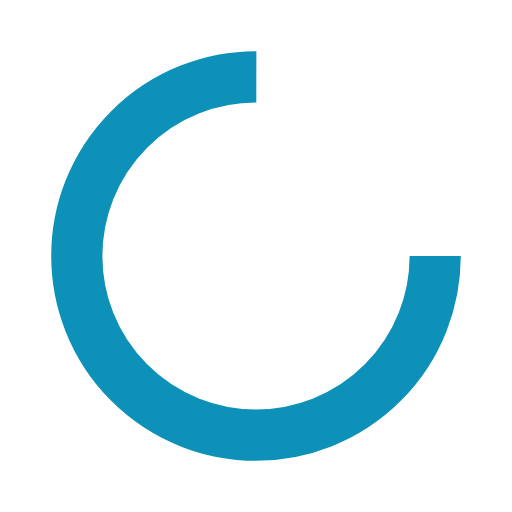
t = 0.00 s
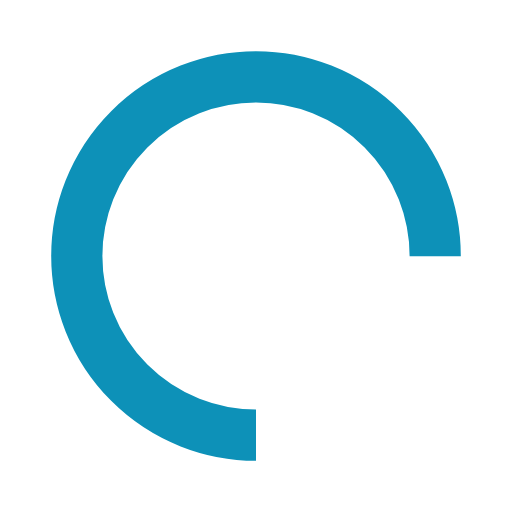
t = 0.25 s
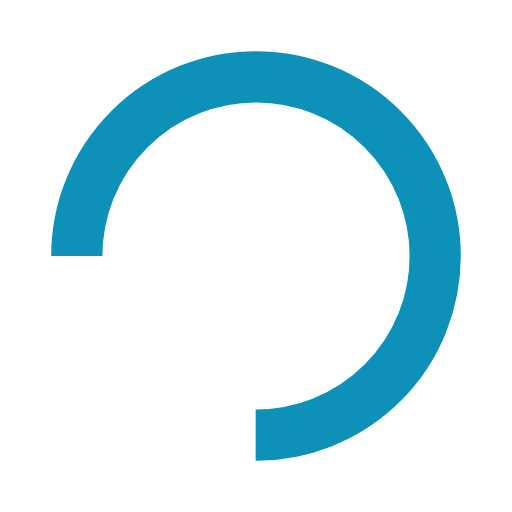
t = 0.50 s
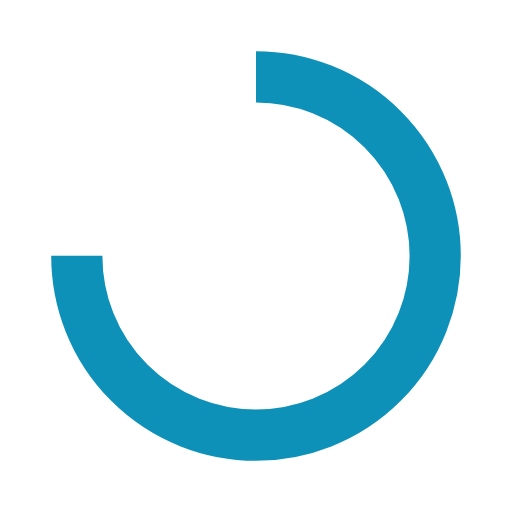
t = 0.75 s

The animated SVG that drew these frames (rendered in a browser with its animation timeline set to each time). Animation: 1 SMIL element (animateTransform=1); one cycle of 1.00 s, repeats indefinitely.

<svg width="200px" height="200px" xmlns="http://www.w3.org/2000/svg" viewBox="0 0 100 100" preserveAspectRatio="xMidYMid" class="lds-rolling" style="background: none;"><circle cx="50" cy="50" fill="none" ng-attr-stroke="{{config.color}}" ng-attr-stroke-width="{{config.width}}" ng-attr-r="{{config.radius}}" ng-attr-stroke-dasharray="{{config.dasharray}}" stroke="#0d91b8" stroke-width="10" r="35" stroke-dasharray="164.93361431346415 56.97787143782138" transform="rotate(18 50 50)"><animateTransform attributeName="transform" type="rotate" calcMode="linear" values="0 50 50;360 50 50" keyTimes="0;1" dur="1s" begin="0s" repeatCount="indefinite"/></circle></svg>